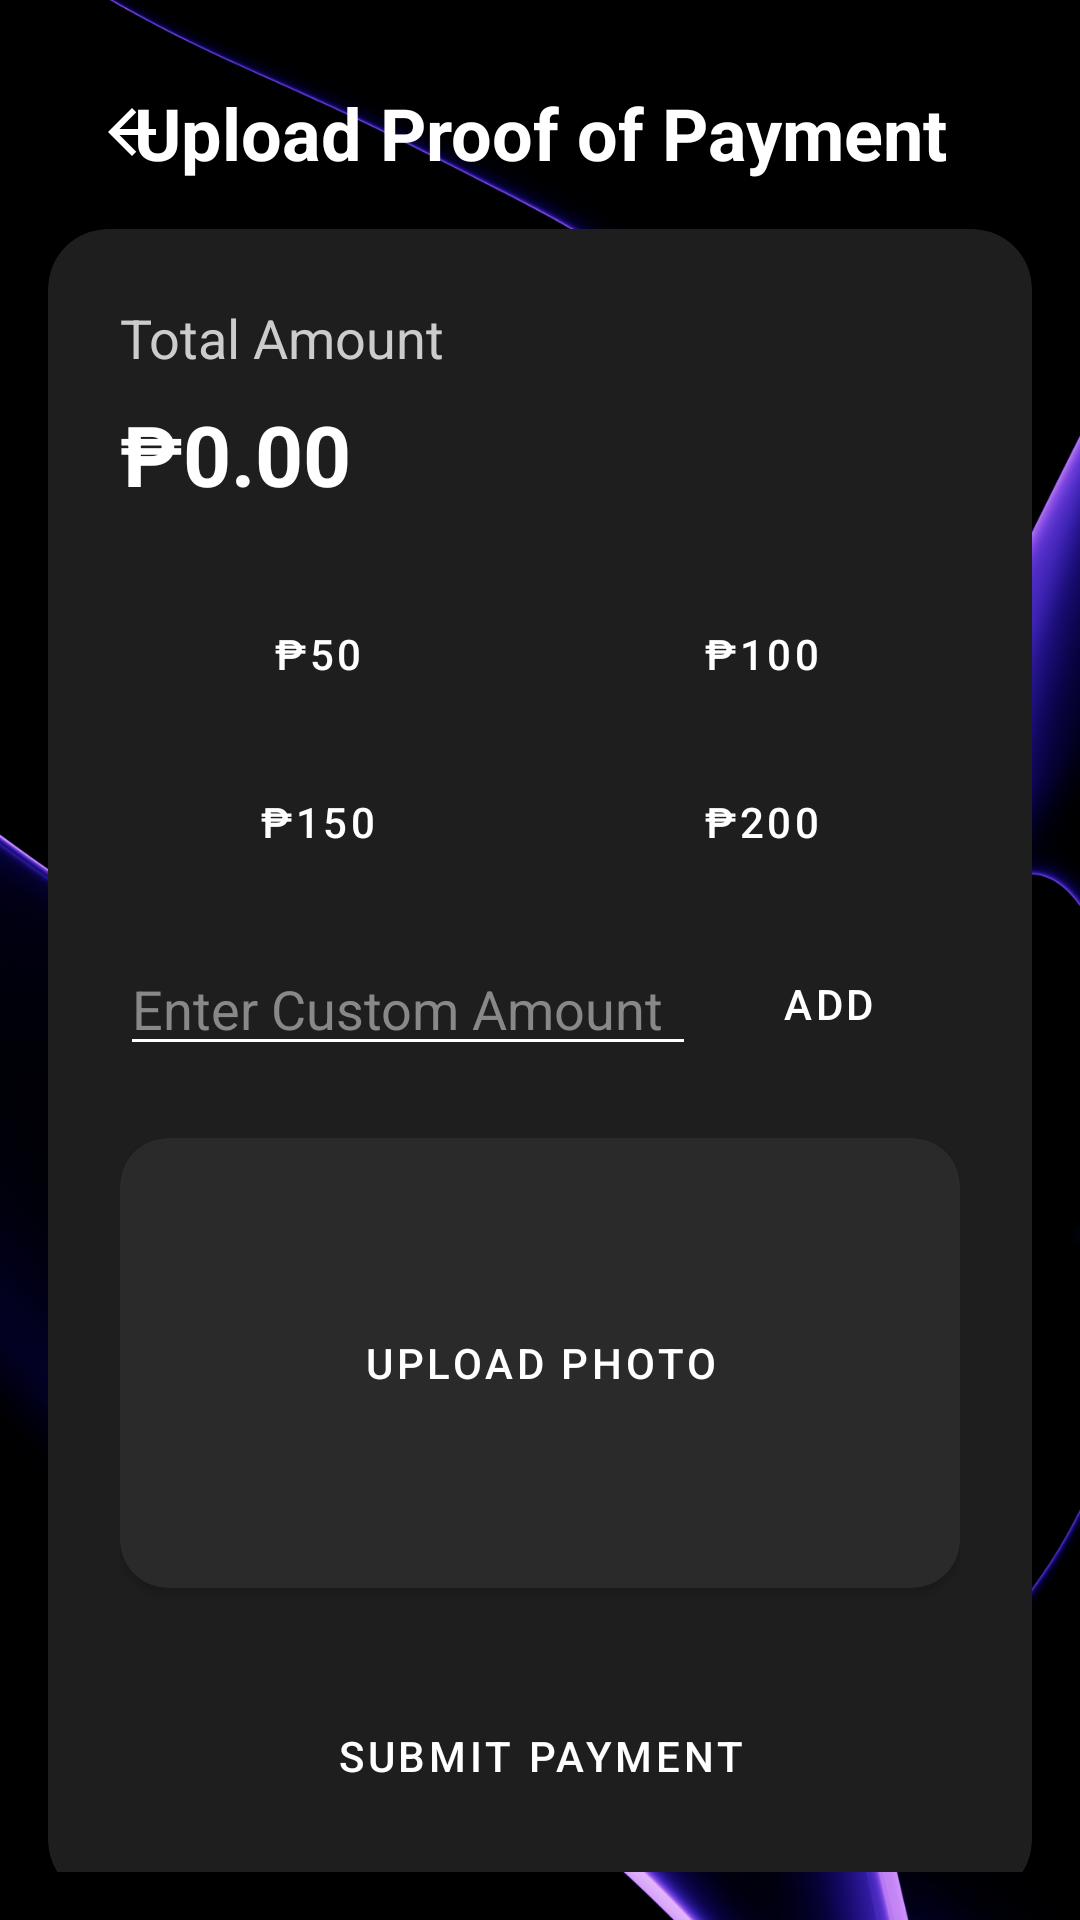

This screen was rendered from an Android layout file. Write that file and the resources it references.
<!-- AndroidManifest.xml: application theme Theme.Midterms -->
<!-- res/layout/activity_load_new.xml -->
<?xml version="1.0" encoding="utf-8"?>
<androidx.constraintlayout.widget.ConstraintLayout
    xmlns:android="http://schemas.android.com/apk/res/android"
    xmlns:app="http://schemas.android.com/apk/res-auto"
    android:layout_width="match_parent"
    android:layout_height="match_parent"
    android:background="@drawable/purps_bg"
    android:padding="16dp">

    <ImageView
        android:id="@+id/backButton"
        android:layout_width="wrap_content"
        android:layout_height="wrap_content"
        android:src="@drawable/ic_arrow_back"
        android:padding="16dp"
        app:layout_constraintTop_toTopOf="parent"
        app:layout_constraintStart_toStartOf="parent"
        android:clickable="true"
        android:focusable="true"
        android:background="?attr/selectableItemBackgroundBorderless"/>

    <TextView
        android:id="@+id/titleText"
        android:layout_width="wrap_content"
        android:layout_height="wrap_content"
        android:text="Upload Proof of Payment"
        android:textColor="#FFFFFF"
        android:textSize="24sp"
        android:textStyle="bold"
        app:layout_constraintTop_toTopOf="@id/backButton"
        app:layout_constraintBottom_toBottomOf="@id/backButton"
        app:layout_constraintStart_toStartOf="parent"
        app:layout_constraintEnd_toEndOf="parent"/>

    
    <androidx.cardview.widget.CardView
        android:id="@+id/paymentFormCard"
        android:layout_width="0dp"
        android:layout_height="wrap_content"
        android:layout_marginTop="16dp"
        app:cardBackgroundColor="#1E1E1E"
        app:cardCornerRadius="20dp"
        app:cardElevation="8dp"
        app:layout_constraintTop_toBottomOf="@id/titleText"
        app:layout_constraintStart_toStartOf="parent"
        app:layout_constraintEnd_toEndOf="parent">

        <androidx.constraintlayout.widget.ConstraintLayout
            android:layout_width="match_parent"
            android:layout_height="wrap_content"
            android:padding="24dp">

            
            <TextView
                android:id="@+id/totalAmountLabel"
                android:layout_width="wrap_content"
                android:layout_height="wrap_content"
                android:text="Total Amount"
                android:textColor="#CCCCCC"
                android:textSize="18sp"
                app:layout_constraintTop_toTopOf="parent"
                app:layout_constraintStart_toStartOf="parent"/>

            <TextView
                android:id="@+id/totalAmountValue"
                android:layout_width="wrap_content"
                android:layout_height="wrap_content"
                android:text="₱0.00"
                android:textColor="#FFFFFF"
                android:textSize="28sp"
                android:textStyle="bold"
                app:layout_constraintTop_toBottomOf="@id/totalAmountLabel"
                app:layout_constraintStart_toStartOf="parent"
                android:layout_marginTop="8dp"/>

            
            <GridLayout
                android:id="@+id/loadSelectionButtons"
                android:layout_width="0dp"
                android:layout_height="wrap_content"
                android:columnCount="2"
                android:rowCount="2"
                android:layout_marginTop="24dp"
                app:layout_constraintTop_toBottomOf="@id/totalAmountValue"
                app:layout_constraintStart_toStartOf="parent"
                app:layout_constraintEnd_toEndOf="parent">

                <Button
                    android:id="@+id/button50"
                    style="@style/DarkButton"
                    android:layout_width="0dp"
                    android:layout_height="wrap_content"
                    android:layout_columnWeight="1"
                    android:layout_marginEnd="8dp"
                    android:layout_marginBottom="8dp"
                    android:text="₱50" />

                <Button
                    android:id="@+id/button100"
                    style="@style/DarkButton"
                    android:layout_width="0dp"
                    android:layout_height="wrap_content"
                    android:layout_columnWeight="1"
                    android:layout_marginStart="8dp"
                    android:layout_marginBottom="8dp"
                    android:text="₱100" />

                <Button
                    android:id="@+id/button150"
                    style="@style/DarkButton"
                    android:layout_width="0dp"
                    android:layout_height="wrap_content"
                    android:layout_columnWeight="1"
                    android:layout_marginEnd="8dp"
                    android:text="₱150" />

                <Button
                    android:id="@+id/button200"
                    style="@style/DarkButton"
                    android:layout_width="0dp"
                    android:layout_height="wrap_content"
                    android:layout_columnWeight="1"
                    android:layout_marginStart="8dp"
                    android:text="₱200" />

            </GridLayout>

            
            <EditText
                android:id="@+id/customAmountInput"
                android:layout_width="0dp"
                android:layout_height="wrap_content"
                android:hint="Enter Custom Amount"
                android:inputType="numberDecimal"
                android:textColor="#FFFFFF"
                android:textColorHint="#888888"
                android:backgroundTint="#FFFFFF"
                android:layout_marginTop="16dp"
                app:layout_constraintTop_toBottomOf="@id/loadSelectionButtons"
                app:layout_constraintStart_toStartOf="parent"
                app:layout_constraintEnd_toStartOf="@id/addCustomAmountButton"/>
            
            <Button
                android:id="@+id/addCustomAmountButton"
                style="@style/DarkButton"
                android:layout_width="wrap_content"
                android:layout_height="wrap_content"
                android:text="Add"
                app:layout_constraintTop_toTopOf="@id/customAmountInput"
                app:layout_constraintBottom_toBottomOf="@id/customAmountInput"
                app:layout_constraintEnd_toEndOf="parent" />

            
            <androidx.cardview.widget.CardView
                android:id="@+id/imageUploadCard"
                android:layout_width="0dp"
                android:layout_height="150dp"
                android:layout_marginTop="24dp"
                app:cardBackgroundColor="#2A2A2A"
                app:cardCornerRadius="16dp"
                app:layout_constraintTop_toBottomOf="@id/customAmountInput"
                app:layout_constraintStart_toStartOf="parent"
                app:layout_constraintEnd_toEndOf="parent">

                <RelativeLayout
                    android:layout_width="match_parent"
                    android:layout_height="match_parent">

                    <ImageView
                        android:id="@+id/imagePreview"
                        android:layout_width="match_parent"
                        android:layout_height="match_parent"
                        android:scaleType="centerCrop"
                        android:src="@drawable/placeholder"/>

                    <Button
                        android:id="@+id/uploadButton"
                        style="@style/Widget.MaterialComponents.Button.TextButton"
                        android:layout_width="wrap_content"
                        android:layout_height="wrap_content"
                        android:text="Upload Photo"
                        android:textColor="#FFFFFF"
                        android:layout_centerInParent="true"/>
                </RelativeLayout>
            </androidx.cardview.widget.CardView>

            
            <Button
                android:id="@+id/submitButton"
                style="@style/DarkButton"
                android:layout_width="0dp"
                android:layout_height="wrap_content"
                android:text="Submit Payment"
                android:layout_marginTop="32dp"
                app:layout_constraintTop_toBottomOf="@id/imageUploadCard"
                app:layout_constraintStart_toStartOf="parent"
                app:layout_constraintEnd_toEndOf="parent"/>

        </androidx.constraintlayout.widget.ConstraintLayout>
    </androidx.cardview.widget.CardView>

</androidx.constraintlayout.widget.ConstraintLayout>
<!-- resources referenced by this layout -->
<resources>
  <!-- drawable ic_arrow_back (drawable) -->
  <?xml version="1.0" encoding="utf-8"?>
  <vector xmlns:android="http://schemas.android.com/apk/res/android"
      android:width="24dp"
      android:height="24dp"
      android:viewportWidth="24"
      android:viewportHeight="24"
      android:tint="#FFFFFF">
    <path
        android:fillColor="@android:color/white"
        android:pathData="M20,11H7.83l5.59,-5.59L12,4l-8,8 8,8 1.41,-1.41L7.83,13H20v-2z"/>
  </vector>
  <!-- drawable purps_bg: png bitmap (drawable, 470924 bytes) -->
  <style name="DarkButton" parent="Widget.MaterialComponents.Button">
          <item name="backgroundTint">#141414</item>
          <item name="android:textColor">#FFFFFF</item>
          <item name="cornerRadius">12dp</item>
      </style>
  <style name="Theme.Midterms" parent="Base.Theme.Midterms" />
  <style name="Base.Theme.Midterms" parent="Theme.Material3.DayNight.NoActionBar">
          <item name="android:windowTranslucentStatus">true</item>
          <item name="android:windowTranslucentNavigation">true</item>
  
          <item name="android:windowLayoutInDisplayCutoutMode">shortEdges</item>
  
          <item name="android:windowBackground">@android:color/transparent</item>
      </style>
</resources>
